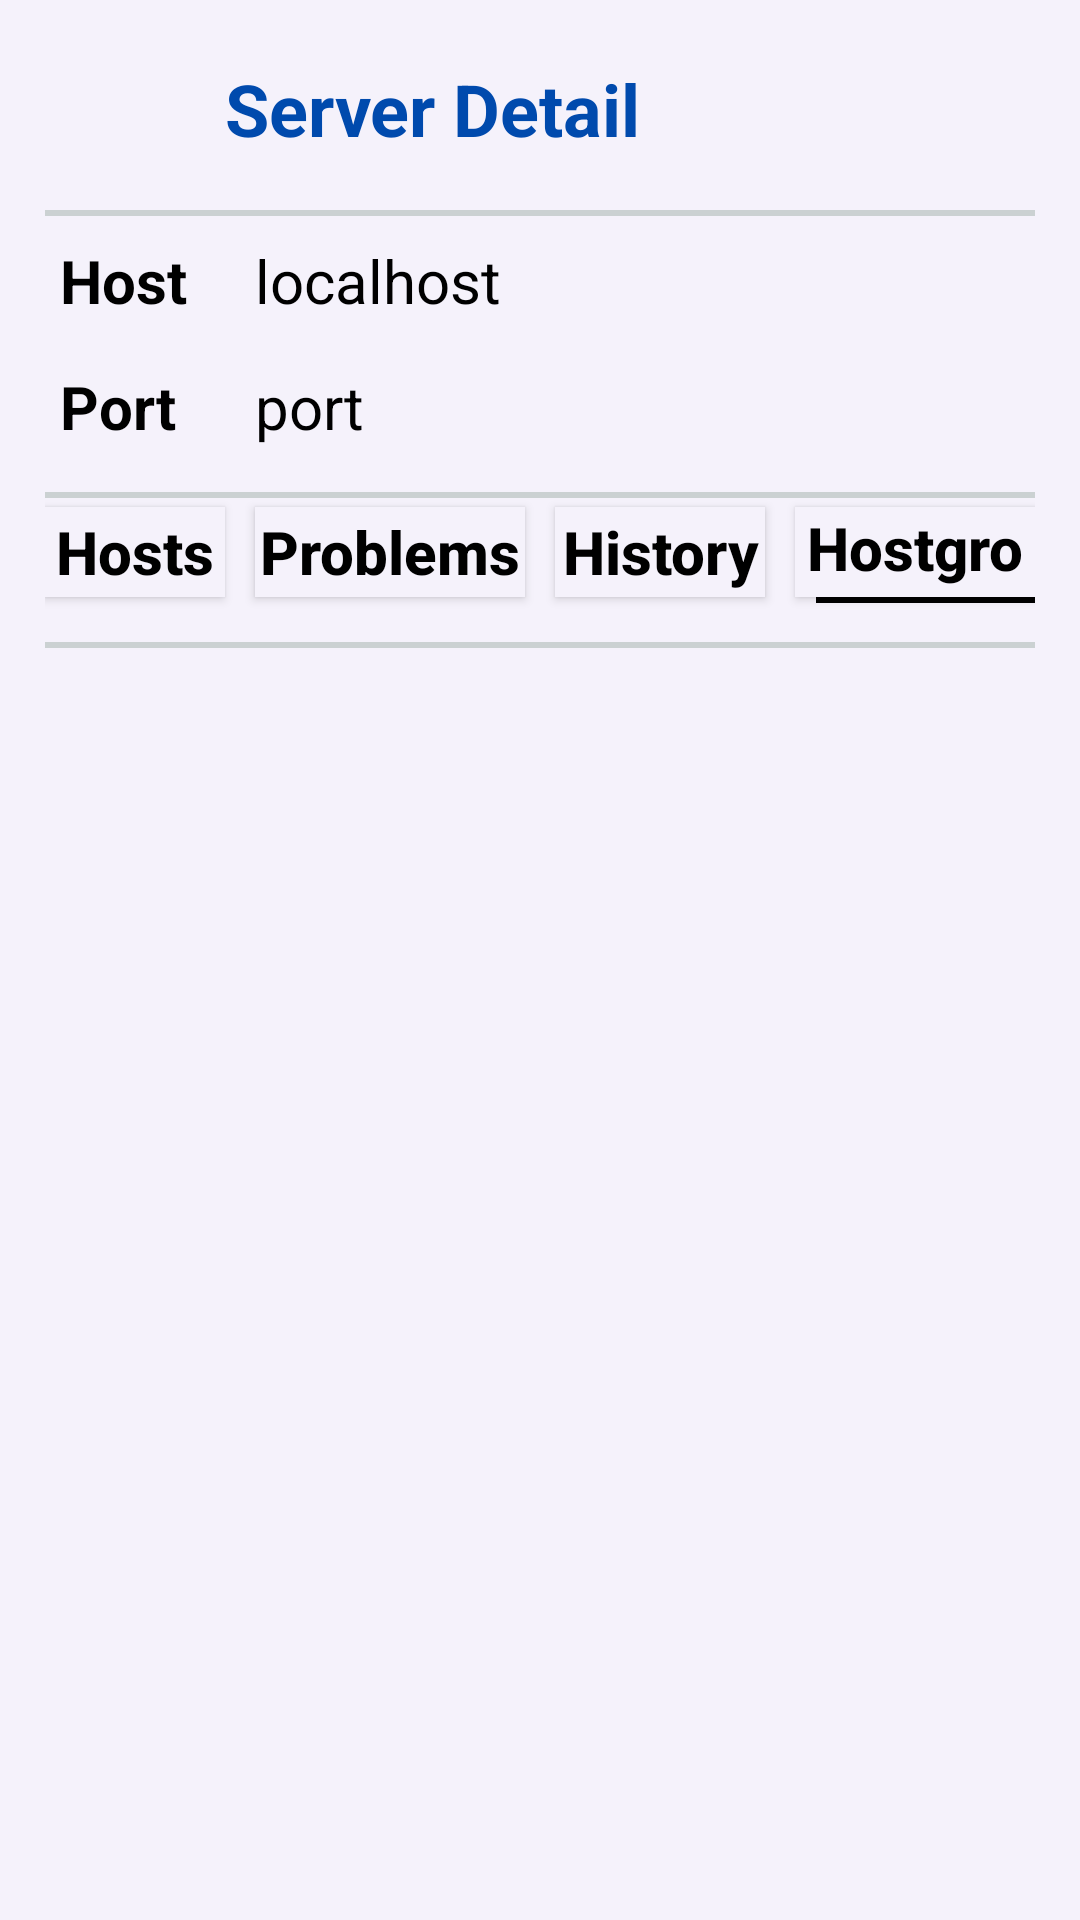

Here is an Android app screen rendered from its layout file. Give the layout XML and the strings, colors and styles it references.
<!-- AndroidManifest.xml: application theme Theme.PROJECT -->
<!-- res/layout/activity_host_groups.xml -->
<?xml version="1.0" encoding="utf-8"?>
<RelativeLayout xmlns:android="http://schemas.android.com/apk/res/android"
    xmlns:app="http://schemas.android.com/apk/res-auto"
    xmlns:tools="http://schemas.android.com/tools"
    android:layout_width="match_parent"
    android:layout_height="match_parent"
    android:padding="15dp"
    android:scrollbars="vertical"
    android:background="#F5F2FB"
    tools:context=".Host_groups">

    <ImageView
        android:id="@+id/back"
        android:layout_width="50dp"
        android:layout_height="40dp"
        android:src="@drawable/back"/>

    <TextView
        android:id="@+id/edt_name"
        android:layout_width="wrap_content"
        android:layout_height="wrap_content"
        android:layout_marginLeft="10dp"
        android:layout_marginTop="5dp"
        android:layout_toRightOf="@id/back"
        android:text="Server Detail"
        android:textColor="#004AAD"
        android:textSize="24sp"
        android:textStyle="bold" />

    <TextView
        android:layout_width="match_parent"
        android:layout_height="2dp"
        android:layout_below="@id/back"
        android:layout_marginTop="15dp"
        android:background="#CBD1D2" />

    <TextView
        android:id="@+id/host"
        android:layout_width="wrap_content"
        android:layout_height="wrap_content"
        android:layout_below="@id/back"
        android:layout_marginLeft="5dp"
        android:layout_marginTop="25dp"
        android:text="Host"
        android:textColor="@color/black"
        android:textSize="20sp"
        android:textStyle="bold" />

    <TextView
        android:id="@+id/edt_host"
        android:layout_width="250dp"
        android:layout_height="wrap_content"
        android:layout_below="@id/back"
        android:layout_marginLeft="70dp"
        android:layout_marginTop="25dp"
        android:text="localhost"
        android:textColor="@color/black"
        android:textSize="20sp" />
    <TextView
        android:layout_width="wrap_content"
        android:layout_height="wrap_content"
        android:text="Port"
        android:id="@+id/port"
        android:textStyle="bold"
        android:layout_below="@id/host"
        android:layout_marginTop="15dp"
        android:layout_marginLeft="5dp"
        android:textSize="20sp"
        android:textColor="@color/black"/>

    <TextView
        android:layout_width="250dp"
        android:layout_height="wrap_content"
        android:text="port"
        android:id="@+id/edt_port"
        android:layout_below="@id/edt_host"
        android:layout_marginTop="15dp"
        android:layout_marginLeft="70dp"
        android:textSize="20sp"
        android:textColor="@color/black"/>


    <TextView
        android:layout_width="match_parent"
        android:layout_height="2dp"
        android:layout_below="@id/port"
        android:layout_marginTop="15dp"
        android:background="#CBD1D2" />


    <TextView
        android:layout_width="106dp"
        android:layout_height="2dp"
        android:layout_below="@id/hostsbtn"
        android:layout_marginLeft="257dp"
        android:background="@color/black" />

    <androidx.appcompat.widget.AppCompatButton
        android:id="@+id/hostsbtn"
        android:layout_width="60dp"
        android:layout_height="30dp"
        android:layout_below="@id/port"
        android:layout_marginTop="20dp"
        android:background="#F5F2FB"
        android:text="Hosts"
        android:textAllCaps="false"
        android:textColor="@color/black"
        android:textSize="20sp"
        android:textStyle="bold"></androidx.appcompat.widget.AppCompatButton>

    <androidx.appcompat.widget.AppCompatButton
        android:id="@+id/problemsbtn"
        android:layout_width="90dp"
        android:layout_height="30dp"
        android:layout_below="@id/port"
        android:layout_marginLeft="70dp"
        android:layout_marginTop="20dp"
        android:background="#F5F2FB"
        android:text="Problems"
        android:textAllCaps="false"
        android:textColor="@color/black"
        android:textSize="20sp"
        android:textStyle="bold"></androidx.appcompat.widget.AppCompatButton>

    <androidx.appcompat.widget.AppCompatButton
        android:id="@+id/historybtn"
        android:layout_width="70dp"
        android:layout_height="30dp"
        android:layout_below="@id/port"
        android:layout_marginLeft="170dp"
        android:layout_marginTop="20dp"
        android:background="#F5F2FB"
        android:text="History"
        android:textAllCaps="false"
        android:textColor="@color/black"
        android:textSize="20sp"
        android:textStyle="bold"></androidx.appcompat.widget.AppCompatButton>

    <androidx.appcompat.widget.AppCompatButton
        android:id="@+id/hostgroupbtn"
        android:layout_width="120dp"
        android:layout_height="30dp"
        android:layout_below="@id/port"
        android:layout_marginLeft="250dp"
        android:layout_marginTop="20dp"
        android:background="#F5F2FB"
        android:text="Hostgroups"
        android:textAllCaps="false"
        android:textColor="@color/black"
        android:textSize="20sp"
        android:textStyle="bold"></androidx.appcompat.widget.AppCompatButton>


    <TextView
        android:layout_width="match_parent"
        android:layout_height="2dp"
        android:layout_below="@id/hostsbtn"
        android:layout_marginTop="15dp"
        android:background="#CBD1D2" />

    <androidx.recyclerview.widget.RecyclerView
        android:id="@+id/hostgroupslist"
        android:layout_width="match_parent"
        android:layout_height="400dp"
        android:layout_below="@id/hostsbtn"
        android:layout_centerInParent="true"
        android:layout_marginTop="30dp"
        android:scrollbars="vertical" />
    <androidx.appcompat.widget.AppCompatImageView
        android:id="@+id/addserver"
        android:layout_width="40dp"
        android:layout_height="40dp"
        android:layout_alignParentBottom="true"
        android:layout_marginLeft="340dp"
        android:layout_marginTop="5dp" />

</RelativeLayout>
<!-- resources referenced by this layout -->
<resources>
  <style name="Theme.PROJECT" parent="Theme.MaterialComponents.DayNight.DarkActionBar">
          
          <item name="colorPrimary">@color/purple_500</item>
          <item name="colorPrimaryVariant">@color/purple_700</item>
          <item name="colorOnPrimary">@color/white</item>
          
          <item name="colorSecondary">@color/teal_200</item>
          <item name="colorSecondaryVariant">@color/teal_700</item>
          <item name="colorOnSecondary">@color/black</item>
          
          <item name="android:statusBarColor" tools:targetApi="l">?attr/colorPrimaryVariant</item>
          
      </style>
  <!-- not gathered from this repository: default colours our renderer supplied (Android Studio template values) -->
  <color name="purple_500">#FF6200EE</color>
  <color name="purple_700">#FF3700B3</color>
  <color name="teal_200">#FF03DAC5</color>
  <color name="teal_700">#FF018786</color>
  <color name="black">#FF000000</color>
  <color name="white">#FFFFFFFF</color>
</resources>
